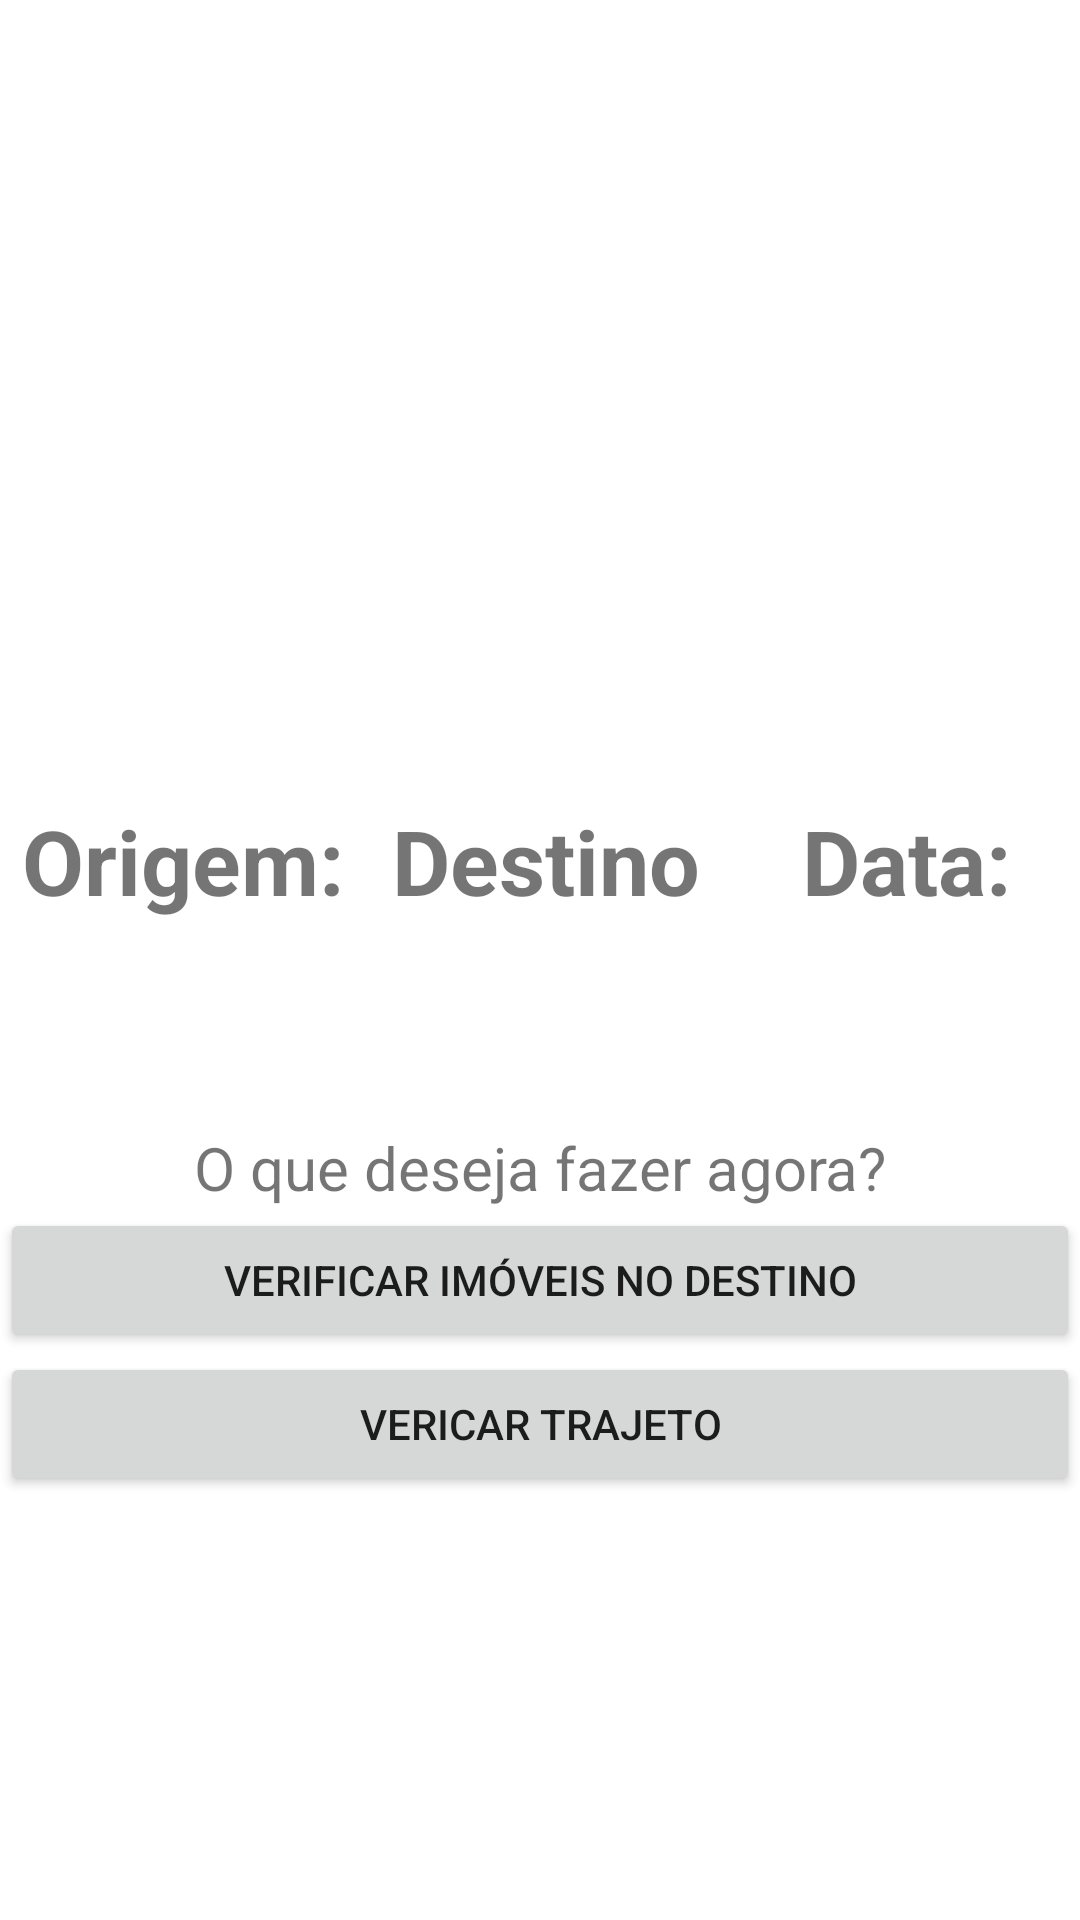

Android layout source for this screen:
<!-- AndroidManifest.xml: application theme Theme.Trabalho_final -->
<!-- res/layout/activity_viagem_service.xml -->
<?xml version="1.0" encoding="utf-8"?>
<LinearLayout xmlns:android="http://schemas.android.com/apk/res/android"
    xmlns:app="http://schemas.android.com/apk/res-auto"
    xmlns:tools="http://schemas.android.com/tools"
    android:layout_width="match_parent"
    android:layout_height="match_parent"
    android:orientation="vertical"
    tools:context=".ViagemService">

    <ImageView
        android:layout_width="250sp"
        android:layout_height="250sp"
        android:layout_gravity="center"
        android:layout_marginBottom="50px"
        android:src="@drawable/pin" />

    <LinearLayout
        android:layout_width="match_parent"
        android:layout_height="wrap_content"
        android:orientation="horizontal">

        <TextView
            android:layout_width="366px"
            android:layout_height="wrap_content"
            android:text="@string/str_Origem"
            android:textAlignment="center"
            android:textSize="30sp"
            android:textStyle="bold" />

        <TextView
            android:layout_width="360px"
            android:layout_height="wrap_content"
            android:text="@string/str_Destino"
            android:textAlignment="center"
            android:textSize="30sp"
            android:textStyle="bold" />

        <TextView
            android:layout_width="360px"
            android:layout_height="wrap_content"
            android:text="@string/str_Data"
            android:textAlignment="center"
            android:textSize="30sp"
            android:textStyle="bold" />
    </LinearLayout>

    <LinearLayout
        android:layout_width="match_parent"
        android:layout_height="wrap_content"
        android:orientation="horizontal">

        <TextView
            android:id="@+id/origemDigitada"
            android:layout_width="360px"
            android:layout_height="wrap_content"
            android:textAlignment="center"
            android:textSize="25sp"
            android:textStyle="italic" />

        <TextView
            android:id="@+id/destinoDigitado"
            android:layout_width="360px"
            android:layout_height="wrap_content"
            android:textAlignment="center"
            android:textSize="25sp"
            android:textStyle="italic" />

        <TextView
            android:id="@+id/dataDigitada"
            android:layout_width="360px"
            android:layout_height="wrap_content"
            android:textAlignment="center"
            android:textSize="25sp"
            android:textStyle="italic" />
    </LinearLayout>

    <TextView
        android:layout_width="match_parent"
        android:layout_height="wrap_content"
        android:layout_marginTop="35sp"
        android:text="@string/str_viagemService"
        android:textAlignment="center"
        android:textSize="20sp" />

    <Button
        android:id="@+id/buttonApi"
        android:layout_width="match_parent"
        android:layout_height="wrap_content"
        android:text="@string/str_str_viagemService2" />

    <Button
        android:id="@+id/buttonMaps"
        android:layout_width="match_parent"
        android:layout_height="wrap_content"
        android:text="@string/str_str_viagemService3" />
</LinearLayout>
<!-- resources referenced by this layout -->
<resources>
  <string name="str_Data">Data: </string>
  <string name="str_Destino">Destino</string>
  <string name="str_Origem">Origem: </string>
  <string name="str_str_viagemService2">Verificar imóveis no destino</string>
  <string name="str_str_viagemService3">Vericar trajeto</string>
  <string name="str_viagemService">O que deseja fazer agora?</string>
  <style name="Theme.Trabalho_final" parent="Theme.MaterialComponents.DayNight.DarkActionBar">
          
          <item name="colorPrimary">@color/purple_500</item>
          <item name="colorPrimaryVariant">@color/purple_700</item>
          <item name="colorOnPrimary">@color/white</item>
          
          <item name="colorSecondary">@color/teal_200</item>
          <item name="colorSecondaryVariant">@color/teal_700</item>
          <item name="colorOnSecondary">@color/black</item>
          
          <item name="android:statusBarColor" tools:targetApi="l">?attr/colorPrimaryVariant</item>
          
      </style>
  <!-- not gathered from this repository: default colours our renderer supplied (Android Studio template values) -->
  <color name="purple_500">#FF6200EE</color>
  <color name="purple_700">#FF3700B3</color>
  <color name="teal_200">#FF03DAC5</color>
  <color name="teal_700">#FF018786</color>
  <color name="black">#FF000000</color>
  <color name="white">#FFFFFFFF</color>
</resources>
